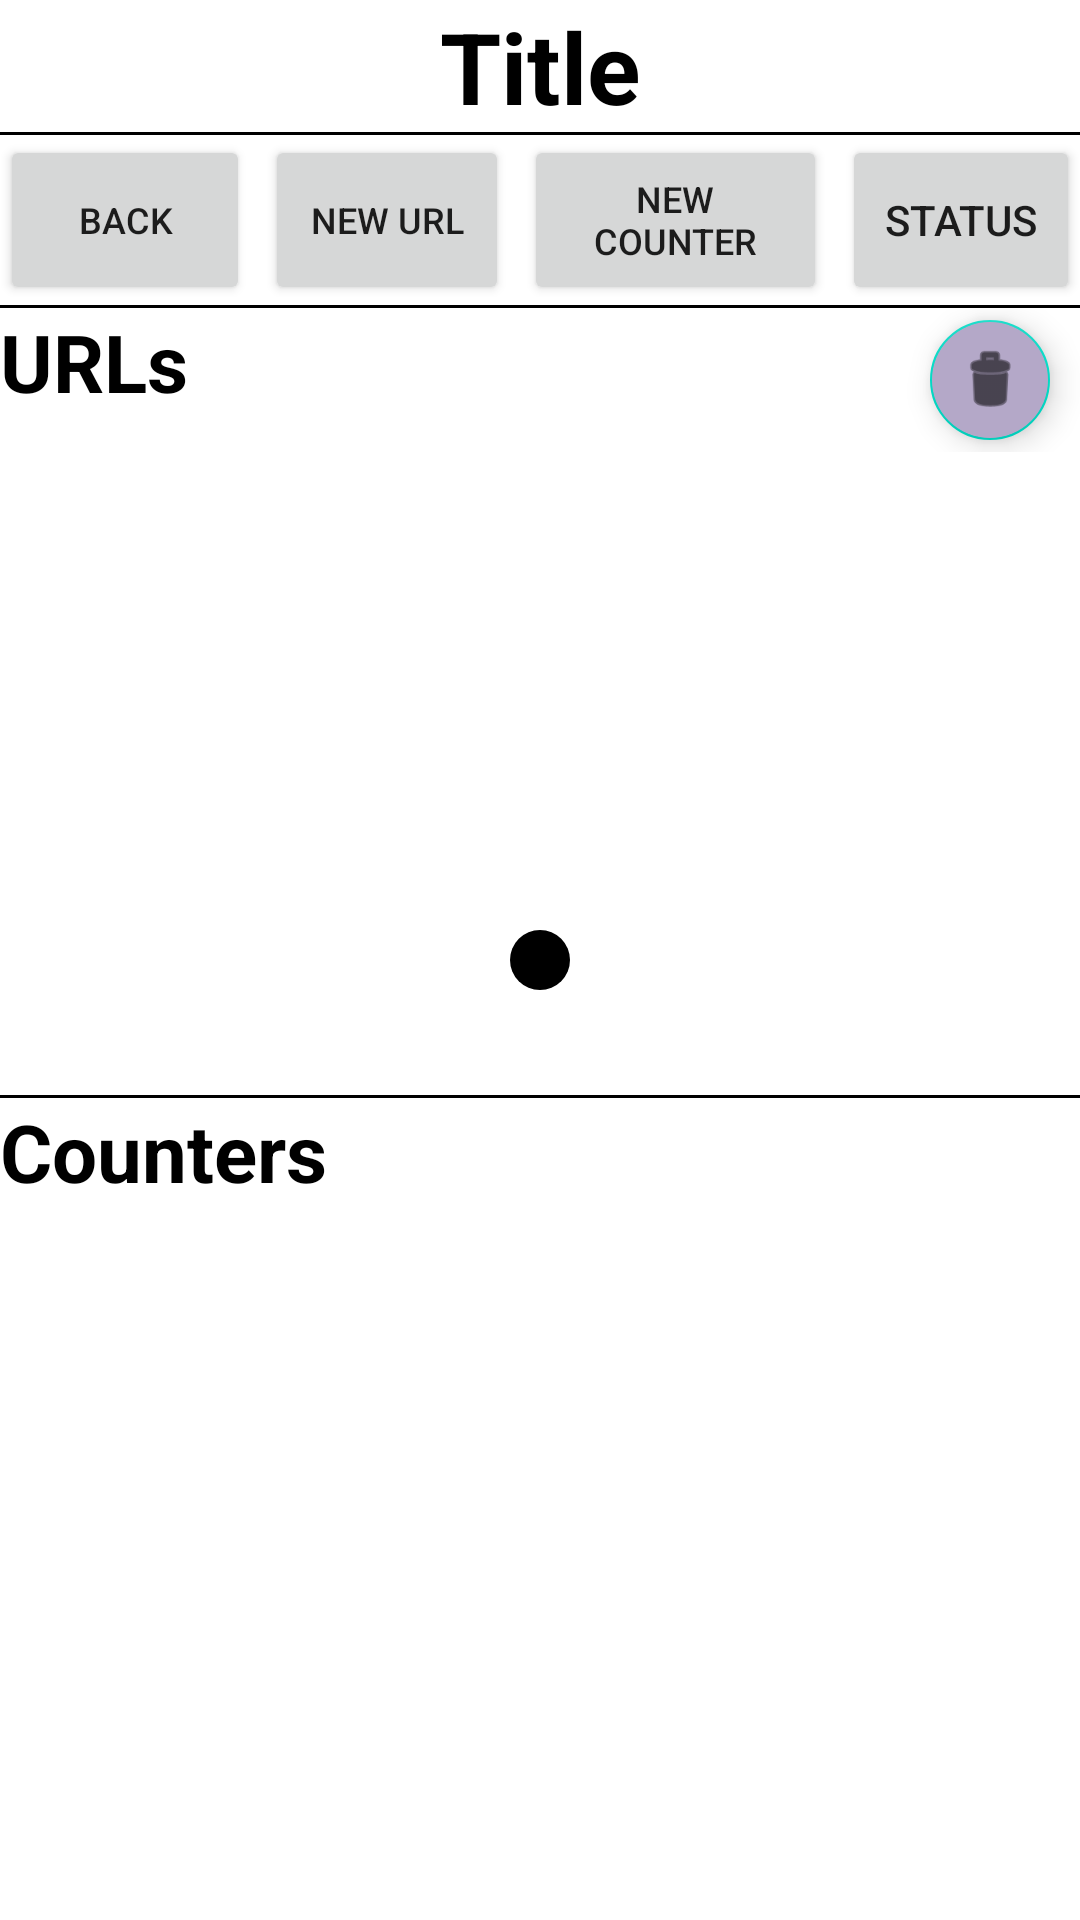

Layout XML and referenced resources for this Android screen:
<!-- AndroidManifest.xml: application theme Theme.Stitcher -->
<!-- res/layout/activity_display_project.xml -->
<?xml version="1.0" encoding="utf-8"?>
<RelativeLayout xmlns:android="http://schemas.android.com/apk/res/android"
    android:layout_width="match_parent"
    android:layout_height="match_parent"
    xmlns:tools="http://schemas.android.com/tools"
    xmlns:app="http://schemas.android.com/apk/res-auto"
    tools:appContext="com.example.hashcache.views.DisplayCommentsActivity">

    <androidx.fragment.app.FragmentContainerView
        android:id="@+id/add_url_fragment_container"
        android:layout_centerInParent="true"
        android:layout_width="wrap_content"
        android:layout_height="wrap_content" />

    <FrameLayout
        android:id="@+id/choose_status_frame"
        android:layout_width="wrap_content"
        android:layout_height="wrap_content"
        android:layout_centerInParent="true"
        android:background="@drawable/rounded_background"> 

        <androidx.fragment.app.FragmentContainerView
            android:id="@+id/choose_status_fragment_container"
            android:layout_width="match_parent"
            android:layout_marginHorizontal="10dp"
            android:layout_marginVertical="10dp"
            android:layout_height="match_parent" />

    </FrameLayout>

    <LinearLayout
        android:id="@+id/project_items_listview"
        android:layout_width="match_parent"
        android:layout_height="match_parent"
        android:layout_marginTop="0dp"
        android:layout_marginBottom="24dp"
        android:orientation="vertical">

        <TextView
            android:id="@+id/title_txtView"
            android:layout_width="match_parent"
            android:layout_height="wrap_content"
            android:textStyle="bold"
            android:textSize="16pt"
            android:textAlignment="center"
            android:textColor="@color/black"
            android:text="Title" />

        <View
            android:layout_width="match_parent"
            android:layout_height="1dp"
            android:background="@android:color/black" />

        <LinearLayout
            android:layout_width="wrap_content"
            android:layout_height="wrap_content"
            android:layout_gravity="center"
            android:weightSum="4"
            android:orientation="horizontal">

            <Button
                android:id="@+id/display_projs_back_btn"
                android:layout_width="0dp"
                android:layout_height="match_parent"
                android:layout_marginEnd="5dp"
                android:textSize="12dp"
                android:layout_weight="0.7"
                android:text="Back" />

            <Button
                android:id="@+id/add_url_to_proj_btn"
                android:layout_width="0dp"
                android:layout_height="match_parent"
                android:textSize="12dp"
                android:layout_marginEnd="5dp"
                android:layout_weight="1"
                android:text="New Url"/>

            <Button
                android:id="@+id/add_counter_to_proj_btn"
                android:layout_width="0dp"
                android:layout_height="match_parent"
                android:textSize="12dp"
                android:layout_marginEnd="5dp"
                android:layout_weight="1"
                android:text="New Counter"/>

            <Button
                android:id="@+id/project_status_button"
                android:layout_width="0dp"
                android:layout_height="match_parent"
                android:layout_weight="1.3"
                android:text="Status" />
        </LinearLayout>

        <View
            android:layout_width="match_parent"
            android:layout_height="1dp"
            android:background="@android:color/black" />

        <LinearLayout
            android:id="@+id/urls_header_listview"
            android:layout_width="match_parent"
            android:layout_height="wrap_content"
            android:weightSum="2"
            android:orientation="horizontal">

            <TextView
                android:id="@+id/urls_header_txt"
                android:layout_width="0dp"
                android:layout_height="wrap_content"
                android:textColor="@color/black"
                android:text="URLs"
                android:textSize="13pt"
                android:layout_weight="1.7"
                android:textStyle="bold" />

            <com.google.android.material.floatingactionbutton.FloatingActionButton
                android:id="@+id/delete_url_fab"
                android:layout_width="0dp"
                android:layout_height="wrap_content"
                android:layout_weight="0.3"
                android:backgroundTint="@color/url_background"
                android:outlineAmbientShadowColor="@color/black"
                android:clickable="true"
                app:fabSize="mini"
                app:srcCompat="@android:drawable/ic_menu_delete"
                android:contentDescription="@string/delete_url"
                android:focusable="true" />

        </LinearLayout>

        <ListView
            android:id="@+id/urls_listview"
            android:layout_width="match_parent"
            android:layout_height="0dp"
            android:layout_weight="1"
            android:dividerHeight="1dp"
            />

        <View
            android:layout_width="match_parent"
            android:layout_height="1dp"
            android:background="@android:color/black" />

        <TextView
            android:id="@+id/counters_header_text"
            android:layout_width="match_parent"
            android:layout_height="wrap_content"
            android:textColor="@color/black"
            android:text="Counters"
            android:textSize="13pt"
            android:textStyle="bold" />

        <ListView
            android:id="@+id/counters_listview"
            android:layout_width="match_parent"
            android:layout_height="0dp"
            android:layout_weight="1"
            android:dividerHeight="1dp"
            />

    </LinearLayout>
</RelativeLayout>
<!-- resources referenced by this layout -->
<resources>
  <color name="black">#FF000000</color>
  <color name="url_background">#B4A8C8</color>
  <!-- drawable rounded_background (drawable) -->
  <?xml version="1.0" encoding="utf-8"?>
  <shape xmlns:android="http://schemas.android.com/apk/res/android">
      <solid android:color="#000000" /> 
      <corners android:radius="30dp" /> 
  </shape>
  <string name="delete_url">Delete Url</string>
  <style name="Theme.Stitcher" parent="Theme.MaterialComponents.DayNight.DarkActionBar">
          
          <item name="colorPrimary">@color/purple_500</item>
          <item name="colorPrimaryVariant">@color/purple_700</item>
          <item name="colorOnPrimary">@color/white</item>
          
          <item name="colorSecondary">@color/teal_200</item>
          <item name="colorSecondaryVariant">@color/teal_700</item>
          <item name="colorOnSecondary">@color/black</item>
          
          <item name="android:statusBarColor">?attr/colorPrimaryVariant</item>
          
      </style>
  <color name="purple_500">#FF6200EE</color>
  <color name="purple_700">#FF3700B3</color>
  <color name="white">#FFFFFFFF</color>
  <color name="teal_200">#FF03DAC5</color>
  <color name="teal_700">#FF018786</color>
</resources>
